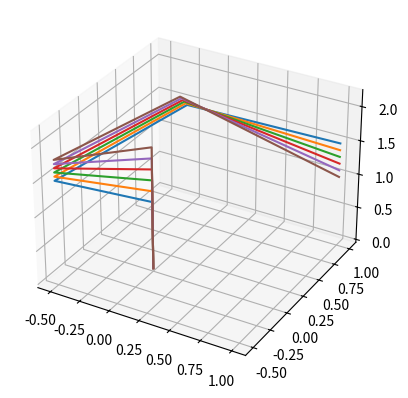

Generate this figure with matplotlib:
import enum
import math
import numpy

import matplotlib.pyplot as plt
from mpl_toolkits import mplot3d


# from py_chain import PyChain
# from .py_segment import PySegment
# from .solver import Solver

def calculateDeltas(a0: [], a1: []):
    ret = []
    for i, a in enumerate(a1):
        ret.append(a - a0[i])
    print(ret)
    return ret


class Plotter:

    # def plot_arm(arm: PyChain):
    #     pass
    # segLens = []
    # for seg in arm._segment_info:
    #     segLen = arm._segment_info[seg]['segment_length']
    #     segLens.append(segLen)
    #
    # xs, ys = [0], [0]
    # currPt = [0, 0]
    # currAng = math.pi / 2
    # # solv = arm._solver.specific_inverse_solve(.25, .25, 1, 0, 0)  # arbitrary values
    # solv = arm._servo_info
    # solv.pop('jt6')
    # for i, a in enumerate(solv):
    #     currAng = solv[a]['default_value']
    #     xx = currPt[0] + (segLens[i] * numpy.cos(currAng))
    #     yy = currPt[1] + (segLens[i] * numpy.sin(currAng))
    #     xs.append(xx)
    #     ys.append(yy)
    #     currPt[0] = xx
    #     currPt[1] = yy
    #     # currAng = solv[a]['final_angle']
    # Plotter.plot_pts(xs, ys)

    # def plot_arm3D(arm: PyChain):
    #     segLens = []
    #     for seg in arm._segment_info:
    #         segLen = arm._segment_info[seg]['segment_length']
    #         segLens.append(segLen)
    #     xs, ys, zs = [0], [0], [0]
    #     currPt = [0, 0, 0]
    #     currAng = 0
    #     # solv = arm._solver.specific_inverse_solve(.35, .45, .10, 0, 0)  # arbitrary values
    #     solv = arm._servo_info
    #     solv.pop('jt6')
    #     for i, a in enumerate(solv):
    #         currAng = solv[a]['default_value']
    #         xx = currPt[0] + (segLens[i] * numpy.cos(currAng))
    #         yy = currPt[1] + (segLens[i] * numpy.sin(currAng))
    #         zz = currPt[2] + (segLens[i] * numpy.tan(currAng))
    #         xs.append(xx)
    #         ys.append(yy)
    #         zs.append(zz)
    #         currPt[0] = xx
    #         currPt[1] = yy
    #         currPt[2] = zz
    #         # currAng = solv[a]['final_angle']
    #     Plotter.plot_3Dpts(xs, ys, zs)

    def plot_pts(xs: [], ys: []):
        pass
        # lines = plt.plot(xs, ys)
        # plt.setp(lines, color='r', linewidth=2.0, marker='+', mew=1.0, mec='b')
        # plt.grid(True)
        # plt.xlabel('x')
        # plt.ylabel('y')
        # plt.step(.2, .2)
        # plt.show()

    def plot_3Dpts(xs: [], ys: [], zs: []):
        ax = plt.axes(projection='3d')
        lines = ax.plot3D(xs, ys, zs)
        plt.setp(lines, color='r', linewidth=2.0, marker='+', mew=1.0, mec='b')
        plt.grid(True)
        ax.set_xlabel('x')
        ax.set_ylabel('y')
        ax.set_zlabel('z')
        ax.step(.2, .2)
        plt.show()

    def create_lines(coords, ax):
        lines = []
        for c in coords:
            xs = [item[0] for item in c]
            ys = [item[1] for item in c]
            zs = [item[2] for item in c]
            print(f'{xs}, {ys}, {zs}')
            lines.append(ax.plot3D(xs, ys, zs))
        return lines

    def create_timelapse(coord1, coord2, ax, steps: int):
        lines = []
        x0s, x1s = [item[0] for item in coord1], [item[0] for item in coord2]
        xds = calculateDeltas(x0s, x1s)
        y0s, y1s = [item[1] for item in coord1], [item[1] for item in coord2]
        yds = calculateDeltas(y0s, y1s)
        z0s, z1s = [item[2] for item in coord1], [item[2] for item in coord2]
        zds = calculateDeltas(z0s, z1s)
        lines.append(ax.plot3D(x0s, y0s, z0s))
        currSteps = steps - 1
        while currSteps > 0:
            xs = []
            for i, x in enumerate(x1s):
                xs.append(x - (xds[i] / steps * currSteps))
            ys = []
            for i, y in enumerate(y1s):
                ys.append(y - (yds[i] / steps * currSteps))
            zs = []
            for i, z in enumerate(z1s):
                zs.append(z - (zds[i] / steps * currSteps))
            lines.append(ax.plot3D(xs, ys, zs))
            currSteps -= 1
        lines.append(ax.plot3D(x1s, y1s, z1s))
        return lines


test_coordinates1 = [[0, 0, 0], [0, 0, 1], [-.5, -.5, 1.5], [0, .5, 2], [1, 1, 1.5]]
test_coordinates2 = [[0, 0, 0], [0, 0, 1.8], [-.5, -.5, 1.8], [0, .4, 2.2], [1, 1, 1]]

if __name__ == '__main__':
    ax = plt.axes(projection='3d')
    # Plotter.create_lines([test_coordinates1, test_coordinates2], ax);
    Plotter.create_timelapse(test_coordinates1, test_coordinates2, ax, 5)
    plt.show()
    # plot_arm(FakeArm())
    # Plotter.plot_arm3D(FakeArm())
